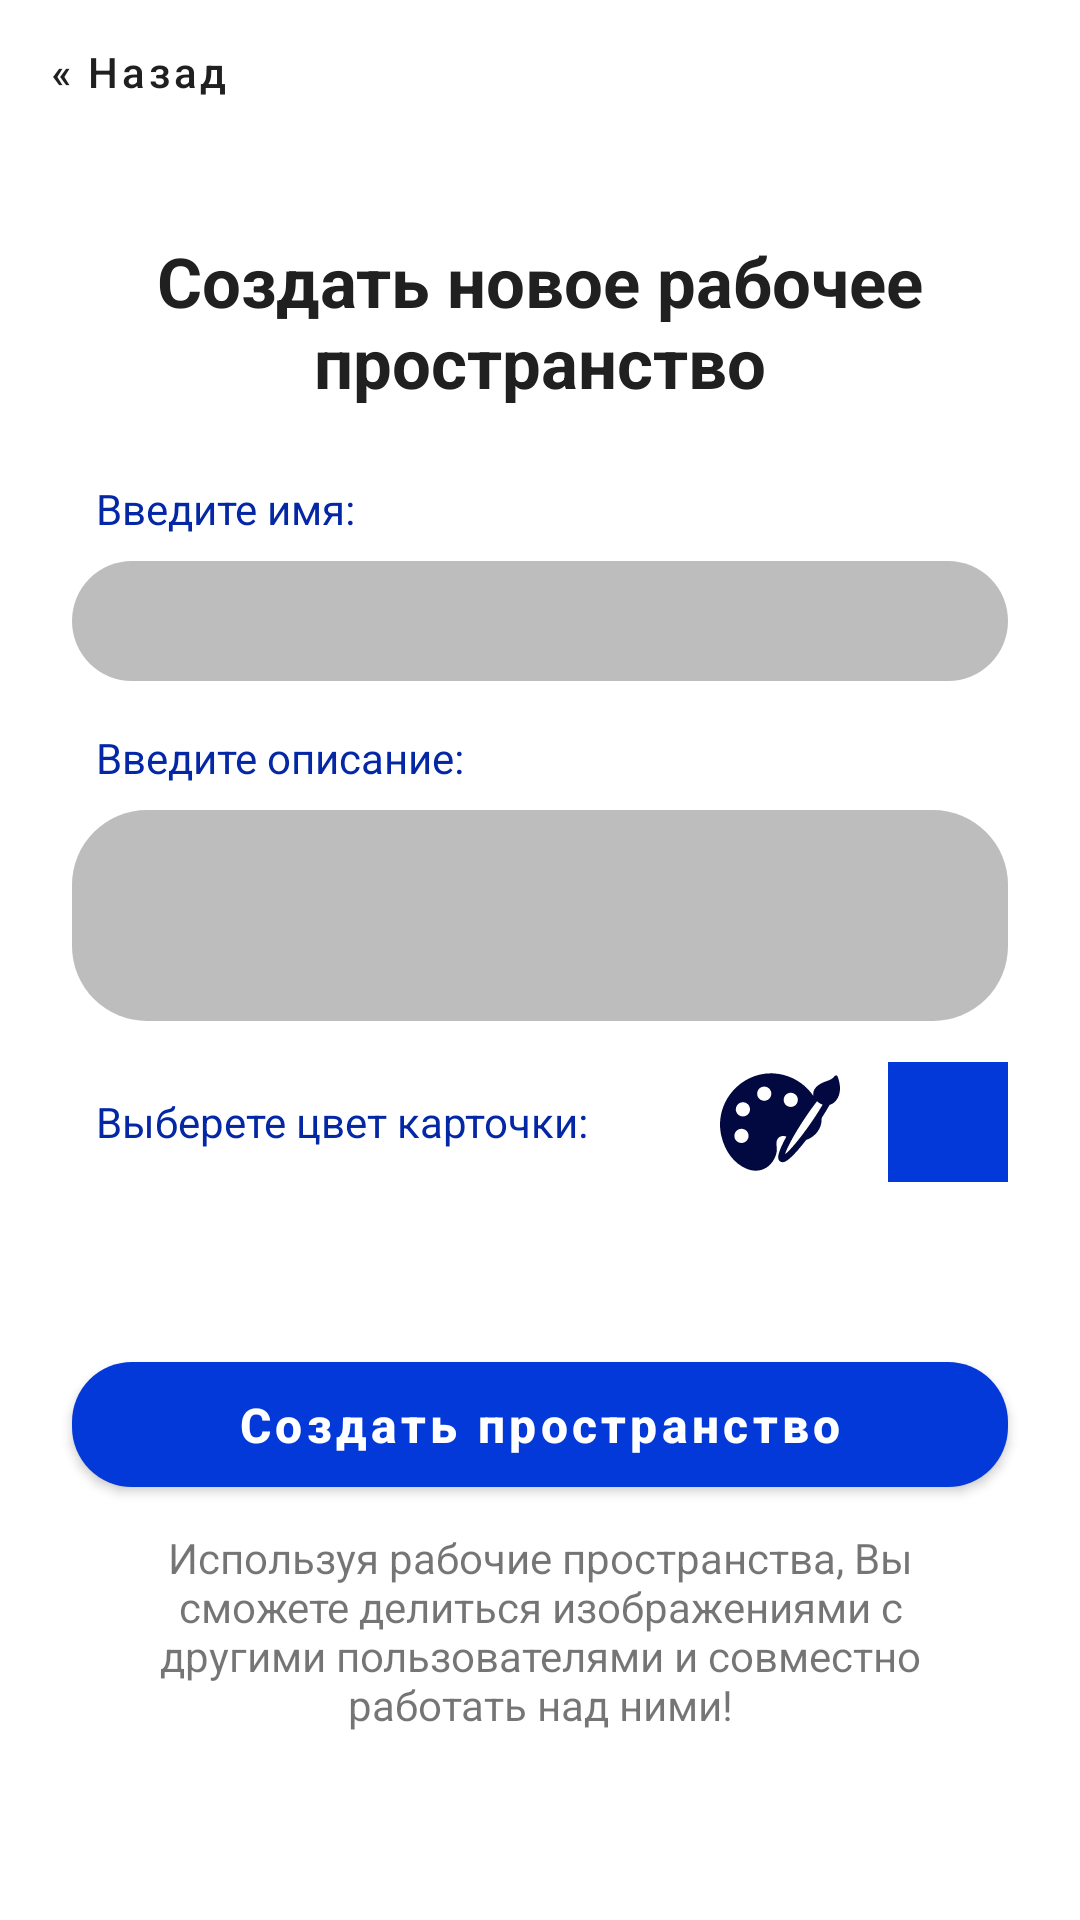

Layout XML and referenced resources for this Android screen:
<!-- AndroidManifest.xml: application theme AppTheme -->
<!-- res/layout/fragment_create_workspace.xml -->
<LinearLayout xmlns:android="http://schemas.android.com/apk/res/android"
    xmlns:app="http://schemas.android.com/apk/res-auto"
    android:layout_width="match_parent"
    android:layout_height="match_parent"
    android:backgroundTint="@android:color/transparent"
    android:orientation="vertical"
    android:weightSum="100">

    <LinearLayout
        android:layout_width="match_parent"
        android:layout_height="0dp"
        android:layout_weight="25">

        <androidx.constraintlayout.widget.ConstraintLayout
            android:layout_width="match_parent"
            android:layout_height="match_parent">

            <com.google.android.material.button.MaterialButton
                android:id="@+id/button_back_to_workspaces_list"
                android:layout_width="wrap_content"
                android:layout_height="wrap_content"
                android:layout_margin="0dp"
                android:background="@android:color/transparent"
                android:text="@string/back_to_previous_screen"
                android:textColor="@color/black"
                app:elevation="0dp"
                app:layout_constraintStart_toStartOf="parent"
                app:layout_constraintTop_toTopOf="parent" />

            <TextView
                android:layout_width="wrap_content"
                android:layout_height="wrap_content"
                android:layout_marginStart="@dimen/indent_huge"
                android:layout_marginEnd="@dimen/indent_huge"
                android:paddingStart="@dimen/indent_huge"
                android:paddingEnd="@dimen/indent_huge"
                android:layout_marginBottom="8dp"
                android:gravity="center"
                android:padding="@dimen/indent_large"
                android:text="Создать новое рабочее пространство"
                android:textColor="@color/black"
                android:textSize="@dimen/font_size_23"
                android:textStyle="bold"
                app:layout_constraintBottom_toBottomOf="parent"
                app:layout_constraintEnd_toEndOf="parent"
                app:layout_constraintStart_toStartOf="parent" />

        </androidx.constraintlayout.widget.ConstraintLayout>
    </LinearLayout>

    <LinearLayout
        android:layout_width="match_parent"
        android:layout_height="0dp"
        android:layout_weight="45">

        <androidx.constraintlayout.widget.ConstraintLayout
            android:layout_width="match_parent"
            android:layout_height="match_parent">



            <EditText
                android:id="@+id/enter_workspace_description"
                android:layout_width="match_parent"
                android:layout_height="wrap_content"
                android:layout_marginStart="@dimen/indent_huge"
                android:layout_marginTop="@dimen/indent_medium"
                android:layout_marginEnd="@dimen/indent_huge"
                android:background="@drawable/input_field_shape_big"
                android:padding="@dimen/indent_small"
                android:inputType="textMultiLine"
                android:minLines="3"
                android:lines="4"
                android:maxLines="5"
                android:scrollbars="vertical"
                android:paddingStart="@dimen/indent_medium"
                android:paddingEnd="@dimen/indent_medium"
                app:layout_constraintEnd_toEndOf="parent"
                app:layout_constraintStart_toStartOf="parent"
                app:layout_constraintTop_toBottomOf="@+id/create_workspace_description_hint" />


            <EditText
                android:id="@+id/enter_workspace_name"
                android:layout_width="match_parent"
                android:layout_height="@dimen/edit_text_field_height"
                android:layout_marginStart="@dimen/indent_huge"
                android:layout_marginTop="@dimen/indent_medium"
                android:layout_marginEnd="@dimen/indent_huge"
                android:background="@drawable/input_field_shape"
                android:inputType="textEmailAddress"
                android:paddingStart="@dimen/indent_medium"
                android:paddingEnd="@dimen/indent_medium"
                app:layout_constraintEnd_toEndOf="parent"
                app:layout_constraintStart_toStartOf="parent"
                app:layout_constraintTop_toBottomOf="@+id/create_workspace_name_hint" />

            <TextView
                android:id="@+id/create_workspace_name_hint"
                android:layout_width="wrap_content"
                android:layout_height="wrap_content"
                android:layout_marginStart="@dimen/indent_enormous"
                android:text="Введите имя:"
                android:textColor="@color/primaryMiddle"
                app:layout_constraintStart_toStartOf="parent"
                app:layout_constraintTop_toTopOf="parent" />

            <TextView
                android:id="@+id/create_workspace_description_hint"
                android:layout_width="wrap_content"
                android:layout_height="wrap_content"
                android:layout_marginStart="32dp"
                android:layout_marginTop="16dp"
                android:text="Введите описание:"
                android:textColor="@color/primaryMiddle"
                app:layout_constraintStart_toStartOf="parent"
                app:layout_constraintTop_toBottomOf="@+id/enter_workspace_name" />

            <TextView
                android:id="@+id/create_workspace_description_hint2"
                android:layout_width="wrap_content"
                android:layout_height="wrap_content"
                android:layout_marginTop="24dp"
                android:text="Выберете цвет карточки:"
                android:textColor="@color/primaryMiddle"
                app:layout_constraintStart_toStartOf="@+id/create_workspace_description_hint"
                app:layout_constraintTop_toBottomOf="@+id/enter_workspace_description" />

            <ImageView
                android:id="@+id/create_workspace_color_marker"
                android:layout_width="40dp"
                android:layout_height="40dp"
                app:layout_constraintBottom_toBottomOf="@+id/create_workspace_description_hint2"
                app:layout_constraintEnd_toEndOf="@+id/enter_workspace_description"
                app:layout_constraintTop_toTopOf="@+id/create_workspace_description_hint2"
                app:srcCompat="@color/colorPrimary" />

            <ImageButton
                android:id="@+id/button_chose_workspace_color"
                android:layout_width="40dp"
                android:layout_height="40dp"
                android:layout_marginEnd="16dp"
                app:layout_constraintBottom_toBottomOf="@+id/create_workspace_description_hint2"
                app:layout_constraintEnd_toStartOf="@+id/create_workspace_color_marker"
                app:layout_constraintTop_toTopOf="@+id/create_workspace_description_hint2"
                android:background="@drawable/ic_paint_board_and_brush"
                android:backgroundTint="@color/primaryDark" />

        </androidx.constraintlayout.widget.ConstraintLayout>
    </LinearLayout>

    <LinearLayout
        android:layout_width="match_parent"
        android:layout_height="0dp"
        android:layout_weight="30">

        <androidx.constraintlayout.widget.ConstraintLayout
            android:layout_width="match_parent"
            android:layout_height="match_parent">

            <com.google.android.material.button.MaterialButton
                android:id="@+id/button_create_workspace"
                style="@style/SignInOutButtonStyle1"
                android:layout_width="match_parent"
                android:layout_height="wrap_content"
                android:layout_marginStart="@dimen/indent_huge"
                android:layout_marginEnd="@dimen/indent_huge"
                android:text="Создать пространство"
                app:layout_constraintEnd_toEndOf="parent"
                app:layout_constraintStart_toStartOf="parent"
                app:layout_constraintTop_toTopOf="parent" />

            <TextView
                android:id="@+id/sign_in_screen_register_user"
                android:layout_width="wrap_content"
                android:layout_height="wrap_content"
                android:layout_marginTop="@dimen/indent_medium"
                android:gravity="center"
                android:paddingLeft="@dimen/indent_enormous"
                android:paddingRight="@dimen/indent_enormous"
                android:text="Используя рабочие пространства, Вы сможете делиться изображениями с другими пользователями и совместно работать над ними!"
                app:layout_constraintEnd_toEndOf="parent"
                app:layout_constraintStart_toStartOf="parent"
                app:layout_constraintTop_toBottomOf="@+id/button_create_workspace" />

        </androidx.constraintlayout.widget.ConstraintLayout>
    </LinearLayout>
</LinearLayout>
<!-- resources referenced by this layout -->
<resources>
  <color name="black">#202020</color>
  <color name="colorPrimary">#0439D9</color>
  <color name="primaryDark">#010940</color>
  <color name="primaryMiddle">#0427A6</color>
  <dimen name="edit_text_field_height">40dp</dimen>
  <dimen name="font_size_23">23sp</dimen>
  <dimen name="indent_enormous">32dp</dimen>
  <dimen name="indent_huge">24dp</dimen>
  <dimen name="indent_large">16dp</dimen>
  <dimen name="indent_medium">8dp</dimen>
  <dimen name="indent_small">2dp</dimen>
  <!-- drawable ic_paint_board_and_brush: vector/xml drawable (drawable, 3211 chars, omitted) -->
  <!-- drawable input_field_shape (drawable) -->
  <?xml version="1.0" encoding="utf-8"?>
  <shape xmlns:android="http://schemas.android.com/apk/res/android">
      <solid android:color="@color/threeGray"/>
      <corners android:radius="50dp"/>
  
  </shape>
  <!-- drawable input_field_shape_big (drawable-v24) -->
  <?xml version="1.0" encoding="utf-8"?>
  <shape xmlns:android="http://schemas.android.com/apk/res/android">
      <solid android:color="@color/threeGray"/>
      <corners android:radius="25dp"/>
  
  </shape>
  <string name="back_to_previous_screen">« Назад</string>
  <style name="SignInOutButtonStyle1" parent="Widget.MaterialComponents.Button">
          <item name="android:textColor">@color/white</item>
          <item name="backgroundTint">@color/primaryLight</item>
          <item name="cornerRadius">20dp</item>
          <item name="android:paddingTop">10dp</item>
          <item name="android:paddingBottom">10dp</item>
          <item name="android:textSize">@dimen/font_size_16</item>
          <item name="android:textStyle">bold</item>
      </style>
  <style name="AppTheme" parent="Theme.MaterialComponents.Light.NoActionBar">
          
          <item name="colorPrimary">@color/primaryMiddle</item>
          <item name="colorPrimaryDark">@color/primaryDark</item>
          <item name="colorAccent">@color/primaryLight</item>
          <item name="colorSecondary">@color/white</item>
          <item name="colorOnSecondary">@color/white</item>
          <item name="android:textAllCaps">false</item>
          <item name="android:forceDarkAllowed">false</item>
      </style>
  <color name="threeGray">#BDBDBD</color>
  <color name="white">#FFFFFF</color>
  <color name="primaryLight">#0439D9</color>
  <dimen name="font_size_16">16sp</dimen>
</resources>
